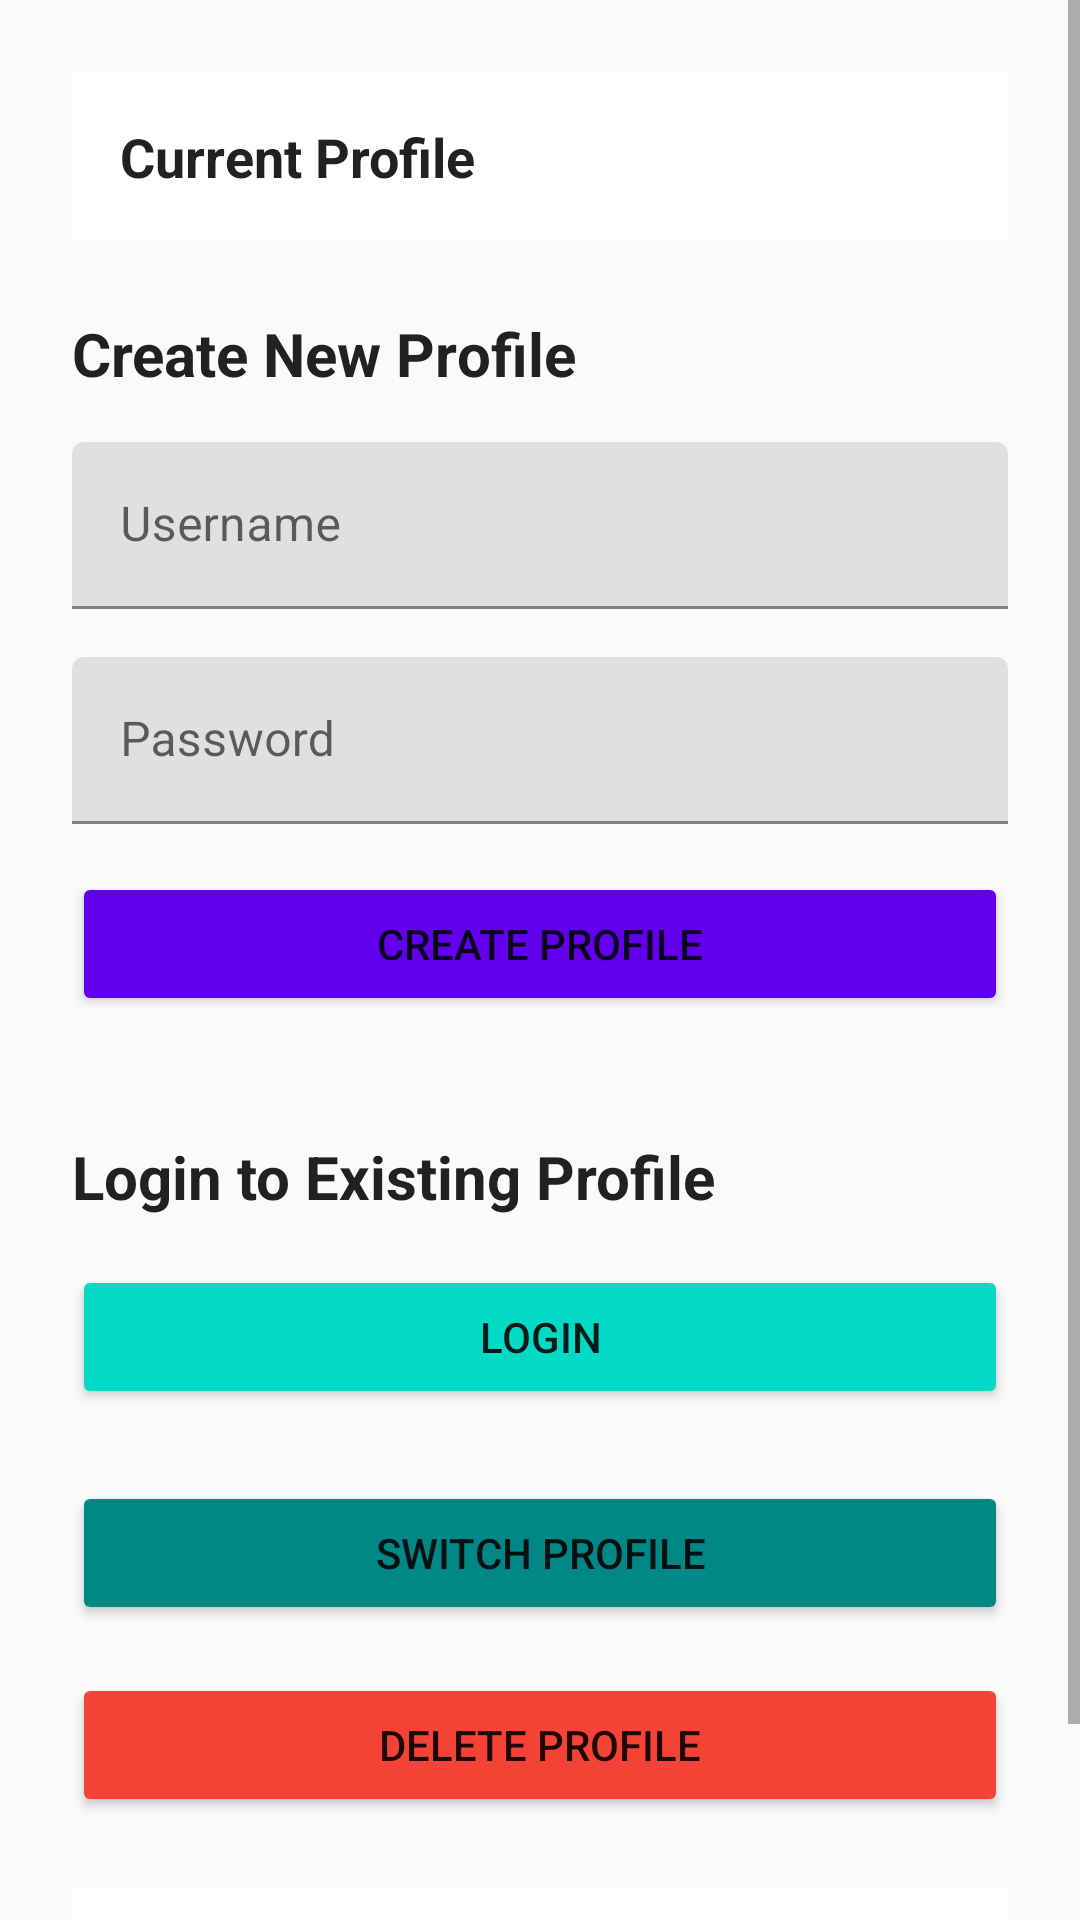

Write the Android layout XML for this screen, with the resource values it uses.
<!-- AndroidManifest.xml: activity theme Theme.OLLA -->
<!-- res/layout/activity_profile.xml -->
<?xml version="1.0" encoding="utf-8"?>
<ScrollView xmlns:android="http://schemas.android.com/apk/res/android"
    xmlns:app="http://schemas.android.com/apk/res-auto"
    android:layout_width="match_parent"
    android:layout_height="match_parent"
    android:background="@color/background_light">

    <LinearLayout
        android:layout_width="match_parent"
        android:layout_height="wrap_content"
        android:orientation="vertical"
        android:padding="24dp">

        <ProgressBar
            android:id="@+id/progressLoading"
            style="?android:attr/progressBarStyleLarge"
            android:layout_width="wrap_content"
            android:layout_height="wrap_content"
            android:layout_gravity="center"
            android:visibility="gone"
            android:indeterminate="true"
            android:layout_marginBottom="16dp" />

        <TextView
            android:id="@+id/tvCurrentProfile"
            android:layout_width="match_parent"
            android:layout_height="wrap_content"
            android:text="@string/current_profile"
            android:textSize="18sp"
            android:textStyle="bold"
            android:textColor="@color/text_primary"
            android:padding="16dp"
            android:background="@color/white"
            android:layout_marginBottom="24dp" />

        <TextView
            android:layout_width="wrap_content"
            android:layout_height="wrap_content"
            android:text="Create New Profile"
            android:textSize="20sp"
            android:textStyle="bold"
            android:textColor="@color/text_primary"
            android:layout_marginBottom="16dp" />

        <com.google.android.material.textfield.TextInputLayout
            android:layout_width="match_parent"
            android:layout_height="wrap_content"
            android:layout_marginBottom="16dp"
            android:hint="@string/username">

            <com.google.android.material.textfield.TextInputEditText
                android:id="@+id/etUsername"
                android:layout_width="match_parent"
                android:layout_height="wrap_content"
                android:inputType="text" />

        </com.google.android.material.textfield.TextInputLayout>

        <com.google.android.material.textfield.TextInputLayout
            android:layout_width="match_parent"
            android:layout_height="wrap_content"
            android:layout_marginBottom="16dp"
            android:hint="@string/password">

            <com.google.android.material.textfield.TextInputEditText
                android:id="@+id/etPassword"
                android:layout_width="match_parent"
                android:layout_height="wrap_content"
                android:inputType="numberPassword"
                android:maxLength="4" />

        </com.google.android.material.textfield.TextInputLayout>

        <Button
            android:id="@+id/btnCreateProfile"
            android:layout_width="match_parent"
            android:layout_height="wrap_content"
            android:text="@string/create_profile"
            android:layout_marginBottom="24dp"
            android:backgroundTint="@color/primary" />

        <TextView
            android:layout_width="wrap_content"
            android:layout_height="wrap_content"
            android:text="Login to Existing Profile"
            android:textSize="20sp"
            android:textStyle="bold"
            android:textColor="@color/text_primary"
            android:layout_marginTop="16dp"
            android:layout_marginBottom="16dp" />

        <Button
            android:id="@+id/btnLogin"
            android:layout_width="match_parent"
            android:layout_height="wrap_content"
            android:text="@string/login"
            android:layout_marginBottom="24dp"
            android:backgroundTint="@color/accent" />

        <Button
            android:id="@+id/btnSwitchProfile"
            android:layout_width="match_parent"
            android:layout_height="wrap_content"
            android:text="@string/switch_profile"
            android:layout_marginBottom="16dp"
            android:backgroundTint="@color/teal_700" />

        <Button
            android:id="@+id/btnDeleteProfile"
            android:layout_width="match_parent"
            android:layout_height="wrap_content"
            android:text="@string/delete_profile"
            android:layout_marginBottom="24dp"
            android:backgroundTint="@color/wrong_answer" />

        <LinearLayout
            android:layout_width="match_parent"
            android:layout_height="wrap_content"
            android:orientation="horizontal"
            android:gravity="center_vertical"
            android:padding="16dp"
            android:background="@color/white">

            <TextView
                android:layout_width="0dp"
                android:layout_height="wrap_content"
                android:layout_weight="1"
                android:text="@string/dark_mode"
                android:textSize="16sp"
                android:textColor="@color/text_primary" />

            <Switch
                android:id="@+id/switchTheme"
                android:layout_width="wrap_content"
                android:layout_height="wrap_content" />

        </LinearLayout>

    </LinearLayout>

</ScrollView>
<!-- resources referenced by this layout -->
<resources>
  <color name="accent">#03DAC5</color>
  <color name="background_light">#FAFAFA</color>
  <color name="primary">#6200EE</color>
  <color name="teal_700">#FF018786</color>
  <color name="text_primary">#212121</color>
  <color name="white">#FFFFFFFF</color>
  <color name="wrong_answer">#F44336</color>
  <string name="create_profile">Create Profile</string>
  <string name="current_profile">Current Profile</string>
  <string name="dark_mode">Dark Mode</string>
  <string name="delete_profile">Delete Profile</string>
  <string name="login">Login</string>
  <string name="password">Password</string>
  <string name="switch_profile">Switch Profile</string>
  <string name="username">Username</string>
  <style name="Theme.OLLA" parent="Theme.MaterialComponents.DayNight.NoActionBar">
          <item name="colorPrimary">@color/primary</item>
          <item name="colorPrimaryDark">@color/primary_dark</item>
          <item name="colorAccent">@color/accent</item>
          <item name="android:windowBackground">@color/background_light</item>
      </style>
  <color name="primary_dark">#3700B3</color>
</resources>
